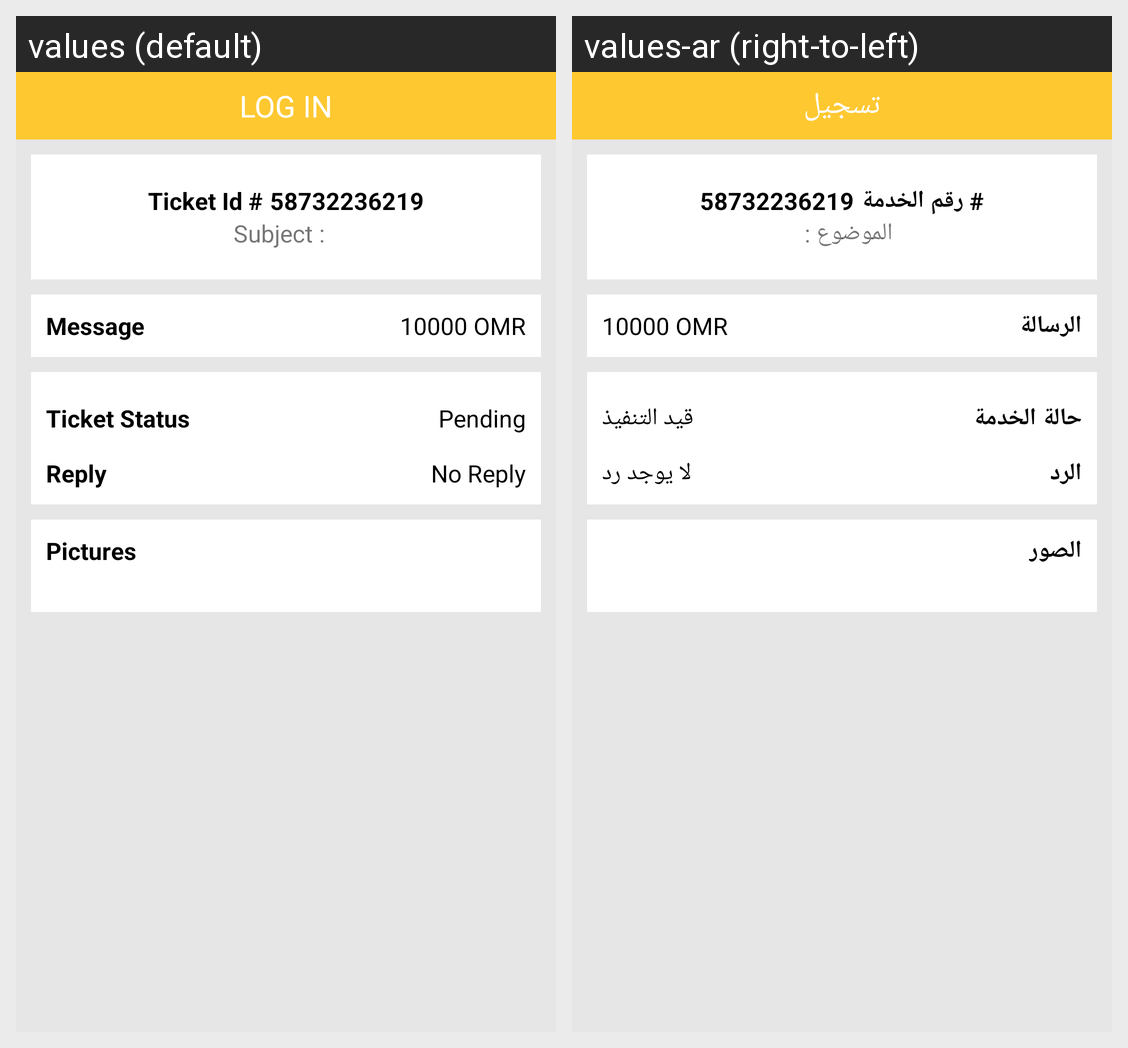

This grid shows one Android layout under two languages. Give, for every string resource on the screen, its name, the default text and each shown locale's text.
Android screen res/layout/activity_support_details.xml rendered under 2 locales, left to right: values (default), values-ar (right-to-left). Device: Nexus 5 (rendered at 1080×1920; each locale shown at half size, 540×960, under a caption strip naming it); theme AppTheme.
Strings drawn on this screen, with the default value and each locale's value (text and hints the layout hard-codes, and strings that could not be matched under every locale, appear in the picture but are not listed):

customer_id
  values: Ticket Id #
  values-ar: # رقم الخدمة

customer_subject
  values: Subject
  values-ar: الموضوع

customer_message
  values: Message
  values-ar: الرسالة

Ticket_Status
  values: Ticket Status
  values-ar: حالة الخدمة

customer_status
  values: Pending
  values-ar: قيد التنفيذ

customer_reply
  values: Reply
  values-ar: الرد

customer_reply_msg
  values: No Reply
  values-ar: لا يوجد رد

customer_Image
  values: Pictures
  values-ar: الصور

Login
  values: Log In
  values-ar: تسجيل
